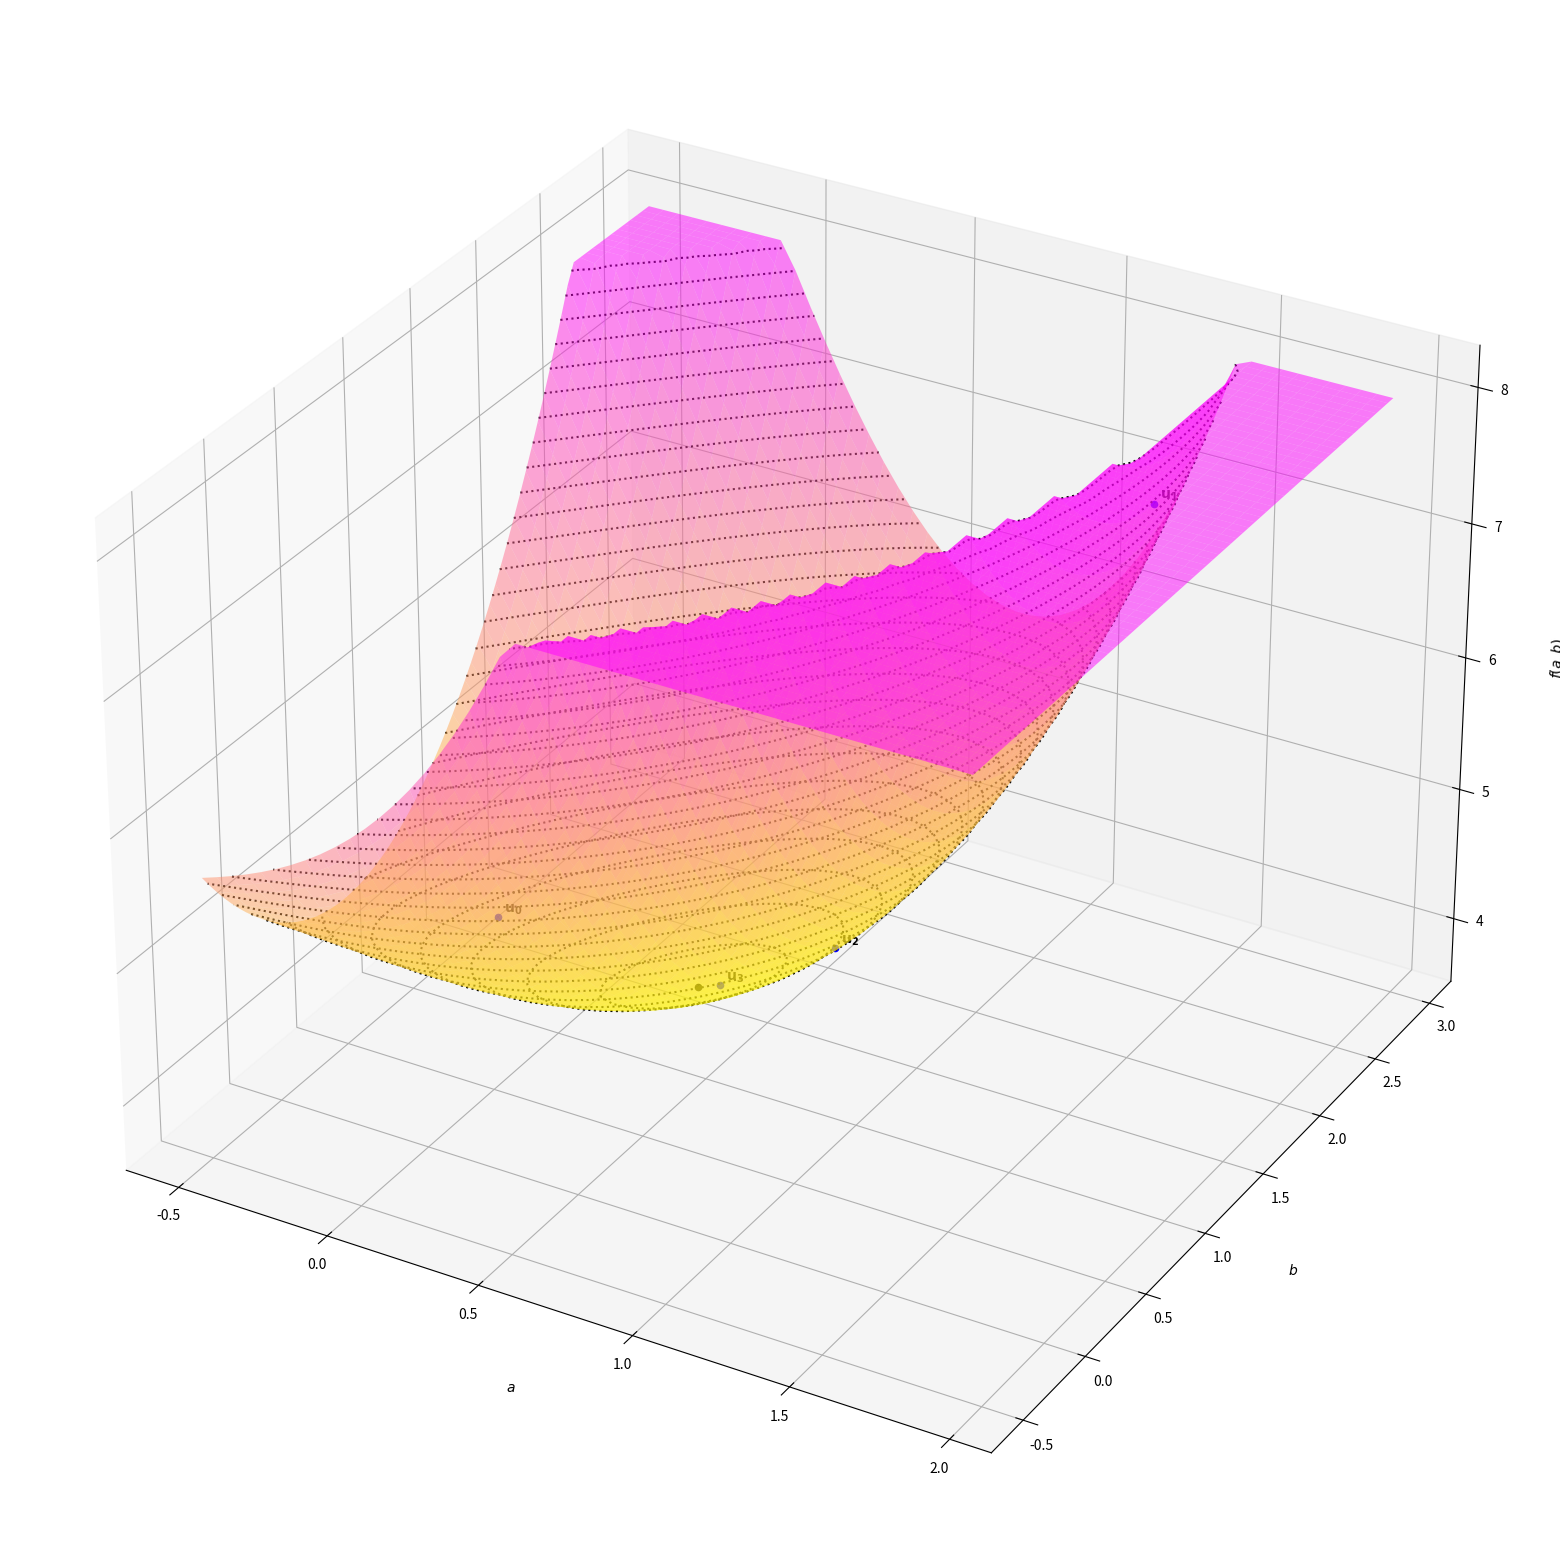

Recreate this plot in Python.
#!/bin/python3

import numpy as np
from mpl_toolkits.mplot3d import axes3d
import matplotlib.pyplot as plt


def f (a,b):
    return a**3 + 2*a**2 - 2*a*b + b**2 + a - 2*b + 5

def nabla_f (a,b) :
    return np.array ([3*a**2+4*a-2*b+1, -2*a+2*b-2], dtype=np.float64)

def H_f (a,b) :
    return np.array ([[6*a+4, -2], [-2, 2]], dtype=np.float64)

fig = plt.figure(figsize = (20,20))
ax = plt.axes(projection='3d')

ax.set_xlabel('$a$', labelpad=20)
ax.set_ylabel('$b$', labelpad=20)
ax.set_zlabel('$f(a,b)$', labelpad=20)

# xplot = np.arange (-.3, .5, 0.05)
# yplot = np.arange ( .8, 1.6, 0.05)
xplot = np.arange (-.5, 2, 0.05)
yplot = np.arange (-.5, 3, 0.05)

X, Y = np.meshgrid (xplot, yplot)
Z = f(X,Y)

m, n = Z.shape
for i in range (m) :
    for j in range (n) :
        Z[i,j] = max(min(Z[i,j], 8), 3)

ax.plot_surface(X, Y, Z, cmap="spring_r", lw=0.5, rstride=1, cstride=1, alpha=0.5)
ax.contour(X, Y, Z, 30, colors="k", linestyles="dotted")

ax.scatter (1/3, 4/3, f(1/3,4/3), color='black')
zero = np.array ([1/3, 4/3], dtype=np.float64)

a0 = -1/5
b0 = 1
un = np.array ([a0,b0], dtype=np.float64)
for i in range (4) :
    a = un[0]
    b = un[1]
    z = f(a,b)
    ax.scatter (a, b, z, color='blue')
    etiq = '$\\mathbf{u_' + str(i) + '}$'
    ax.text (a+.02, b, z+.05, etiq)
    H_f_un = H_f (a,b)
    nabla_f_un = nabla_f (a,b)
    h = np.linalg.solve (- H_f_un, nabla_f_un)
    un = un + h

plt.show ()

